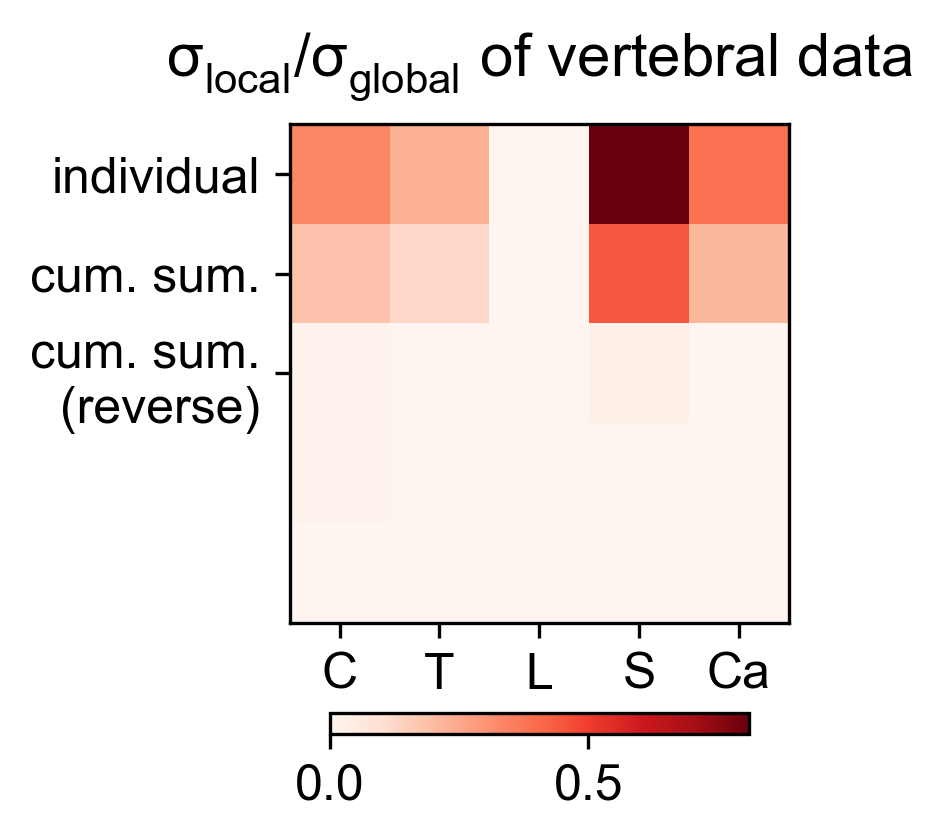

Data behind this chart, as committed beside it:
3.304000000000000825e-01, 2.303999999999999937e-01, 0.000000000000000000e+00, 8.095999999999999863e-01, 3.855999999999999983e-01
1.806287015945330920e-01, 1.259589977220956780e-01, 0.000000000000000000e+00, 4.426059225512528617e-01, 2.108063781321184438e-01
1.296329443528801417e-02, 9.158735178397245152e-05, 0.000000000000000000e+00, 2.686265418836232891e-02, 1.017739311510711250e-03
1.296329443528801417e-02, 2.103870328368591847e-04, 2.135072420419750457e-04, 7.015672661279570739e-04, 6.853713829406617598e-04
6.853713829406617598e-04, 4.776477562307988910e-04, 4.460445491872687927e-03, 4.500379073317297210e-03, 1.017739311510711250e-03
